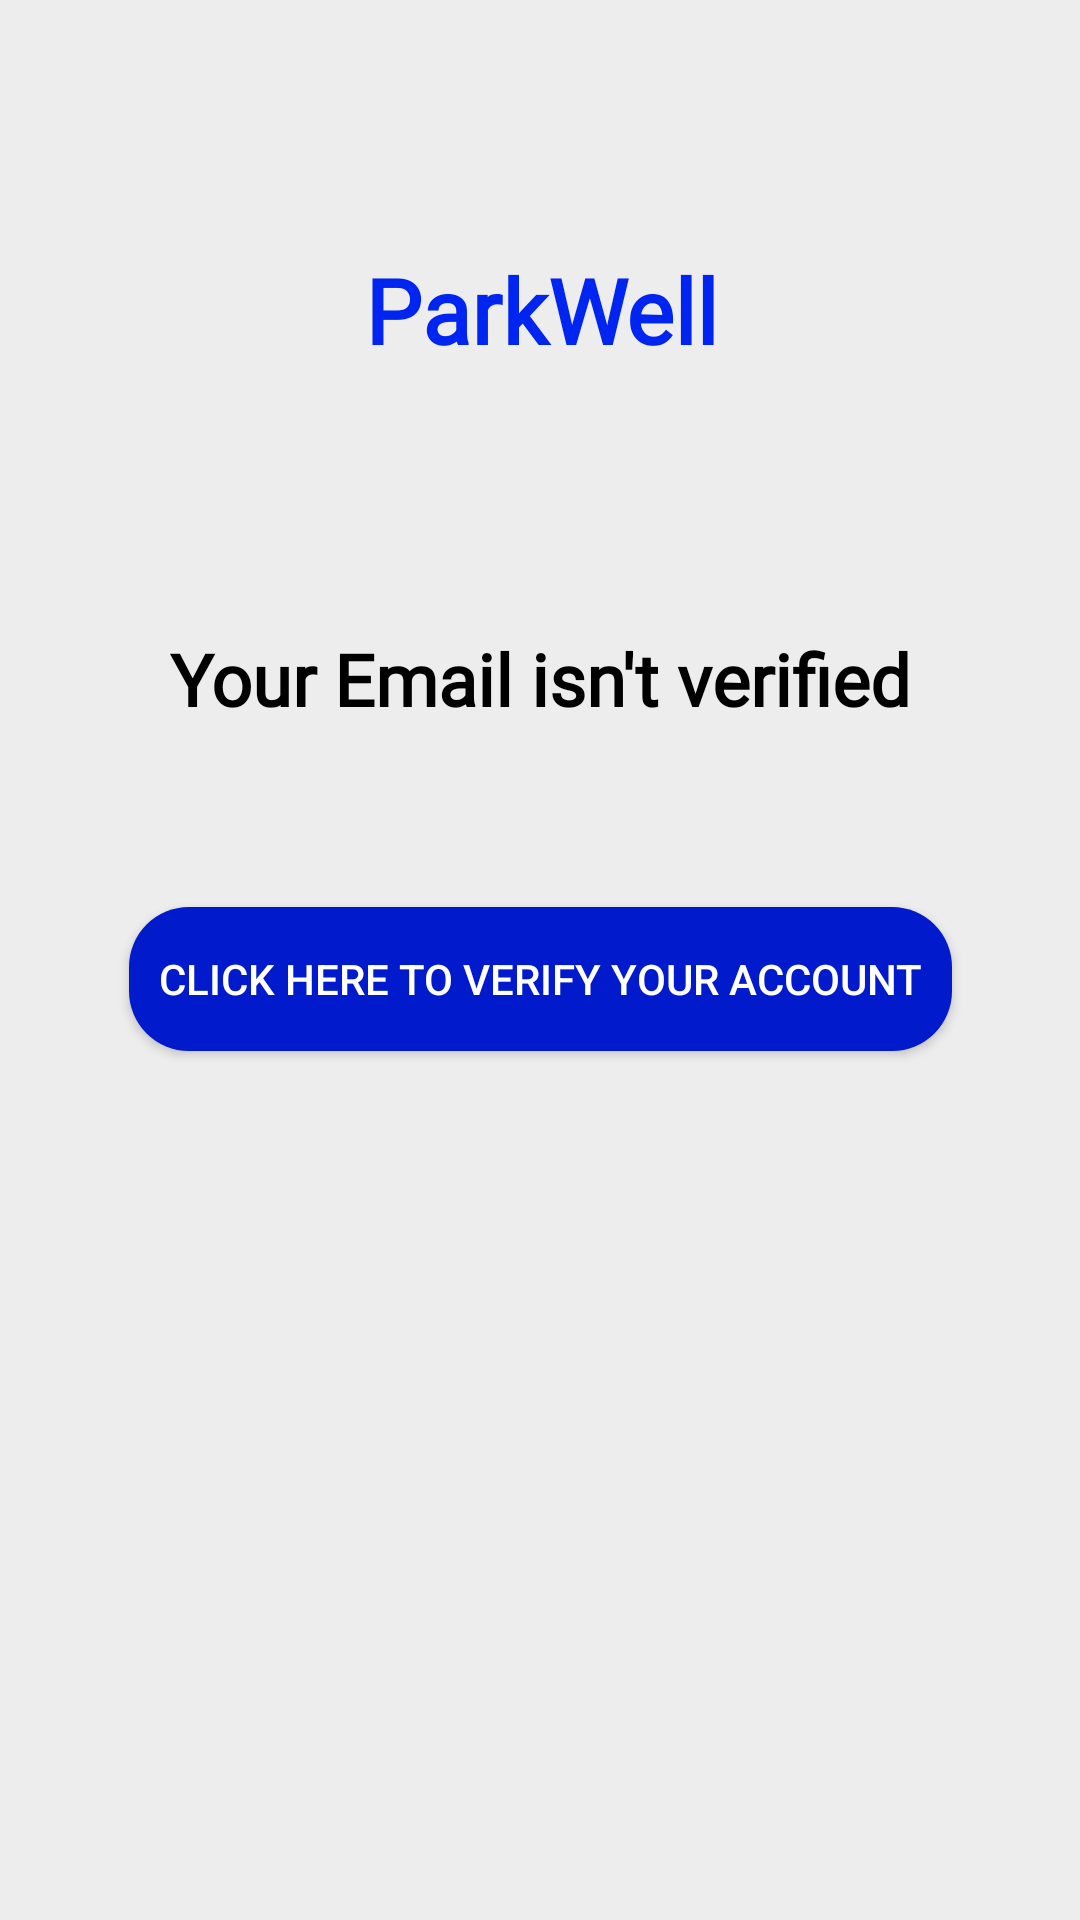

Produce the Android XML layout that renders to this screen, including the resource entries it uses.
<!-- AndroidManifest.xml: application theme Theme.SmartParking -->
<!-- res/layout/activity_verify.xml -->
<?xml version="1.0" encoding="utf-8"?>
<androidx.constraintlayout.widget.ConstraintLayout xmlns:android="http://schemas.android.com/apk/res/android"
    xmlns:app="http://schemas.android.com/apk/res-auto"
    xmlns:tools="http://schemas.android.com/tools"
    android:layout_width="match_parent"
    android:layout_height="match_parent"
    android:background="#EDEDED"
    tools:context=".verify">


    <TextView
        android:id="@+id/tvsmartparking3"
        android:layout_width="412dp"
        android:layout_height="45dp"
        android:layout_marginTop="80dp"
        android:fontFamily="@font/share_tech"
        android:paddingTop="3dp"
        android:paddingBottom="3dp"
        android:text="ParkWell"
        android:textAlignment="center"
        android:textColor="#0025F0"
        android:textSize="30sp"
        android:textStyle="bold"
        app:layout_constraintEnd_toEndOf="parent"
        app:layout_constraintStart_toStartOf="parent"
        app:layout_constraintTop_toTopOf="parent" />

    <Button
        android:id="@+id/vfbutton"
        android:layout_width="wrap_content"
        android:layout_height="wrap_content"
        android:layout_marginTop="50dp"
        android:background="@drawable/rounded_button"
        android:padding="10dp"
        android:text="Click here to verify your account"
        app:backgroundTint="@color/bluecolor"
        android:textColor="#FFFFFF"
        app:layout_constraintEnd_toEndOf="parent"
        app:layout_constraintStart_toStartOf="parent"
        app:layout_constraintTop_toBottomOf="@+id/textView" />

    <TextView
        android:id="@+id/textView"
        android:layout_width="wrap_content"
        android:layout_height="wrap_content"
        android:layout_marginTop="75dp"
        android:fontFamily="@font/share_tech"
        android:padding="10dp"
        android:text="Your Email isn't verified"
        android:textColor="#000000"
        android:textSize="24sp"
        android:textStyle="bold"
        app:layout_constraintEnd_toEndOf="parent"
        app:layout_constraintStart_toStartOf="parent"
        app:layout_constraintTop_toBottomOf="@+id/tvsmartparking3" />
</androidx.constraintlayout.widget.ConstraintLayout>
<!-- resources referenced by this layout -->
<resources>
  <!-- drawable rounded_button (drawable) -->
  <?xml version="1.0" encoding="utf-8"?>
  
  <ripple xmlns:android="http://schemas.android.com/apk/res/android"
      android:color="@color/mindchange">
  <item>
      <shape>
          <solid android:color="#001ACC"
              />
          <corners android:bottomLeftRadius="20dp"
              android:topLeftRadius="20dp"
              android:bottomRightRadius="20dp"
              android:topRightRadius="20dp"
              android:radius="10dp"
              />
      </shape>
  </item>
  
  
  </ripple>
  <style name="Theme.SmartParking" parent="Theme.MaterialComponents.DayNight.NoActionBar">
          
          <item name="colorPrimary">@color/black</item>
          <item name="colorPrimaryVariant">@color/purple_700</item>
          <item name="colorOnPrimary">@color/white</item>
          
          <item name="colorSecondary">@color/cursorlogin</item>
          <item name="colorSecondaryVariant">@color/teal_700</item>
          <item name="colorOnSecondary">@color/black</item>
          
          <item name="android:statusBarColor" tools:targetApi="l">?attr/colorPrimaryVariant</item>
          
      </style>
  <color name="black">#FF000000</color>
  <color name="purple_700">#FF3700B3</color>
  <color name="white">#FFFFFFFF</color>
  <color name="teal_700">#FF018786</color>
</resources>
